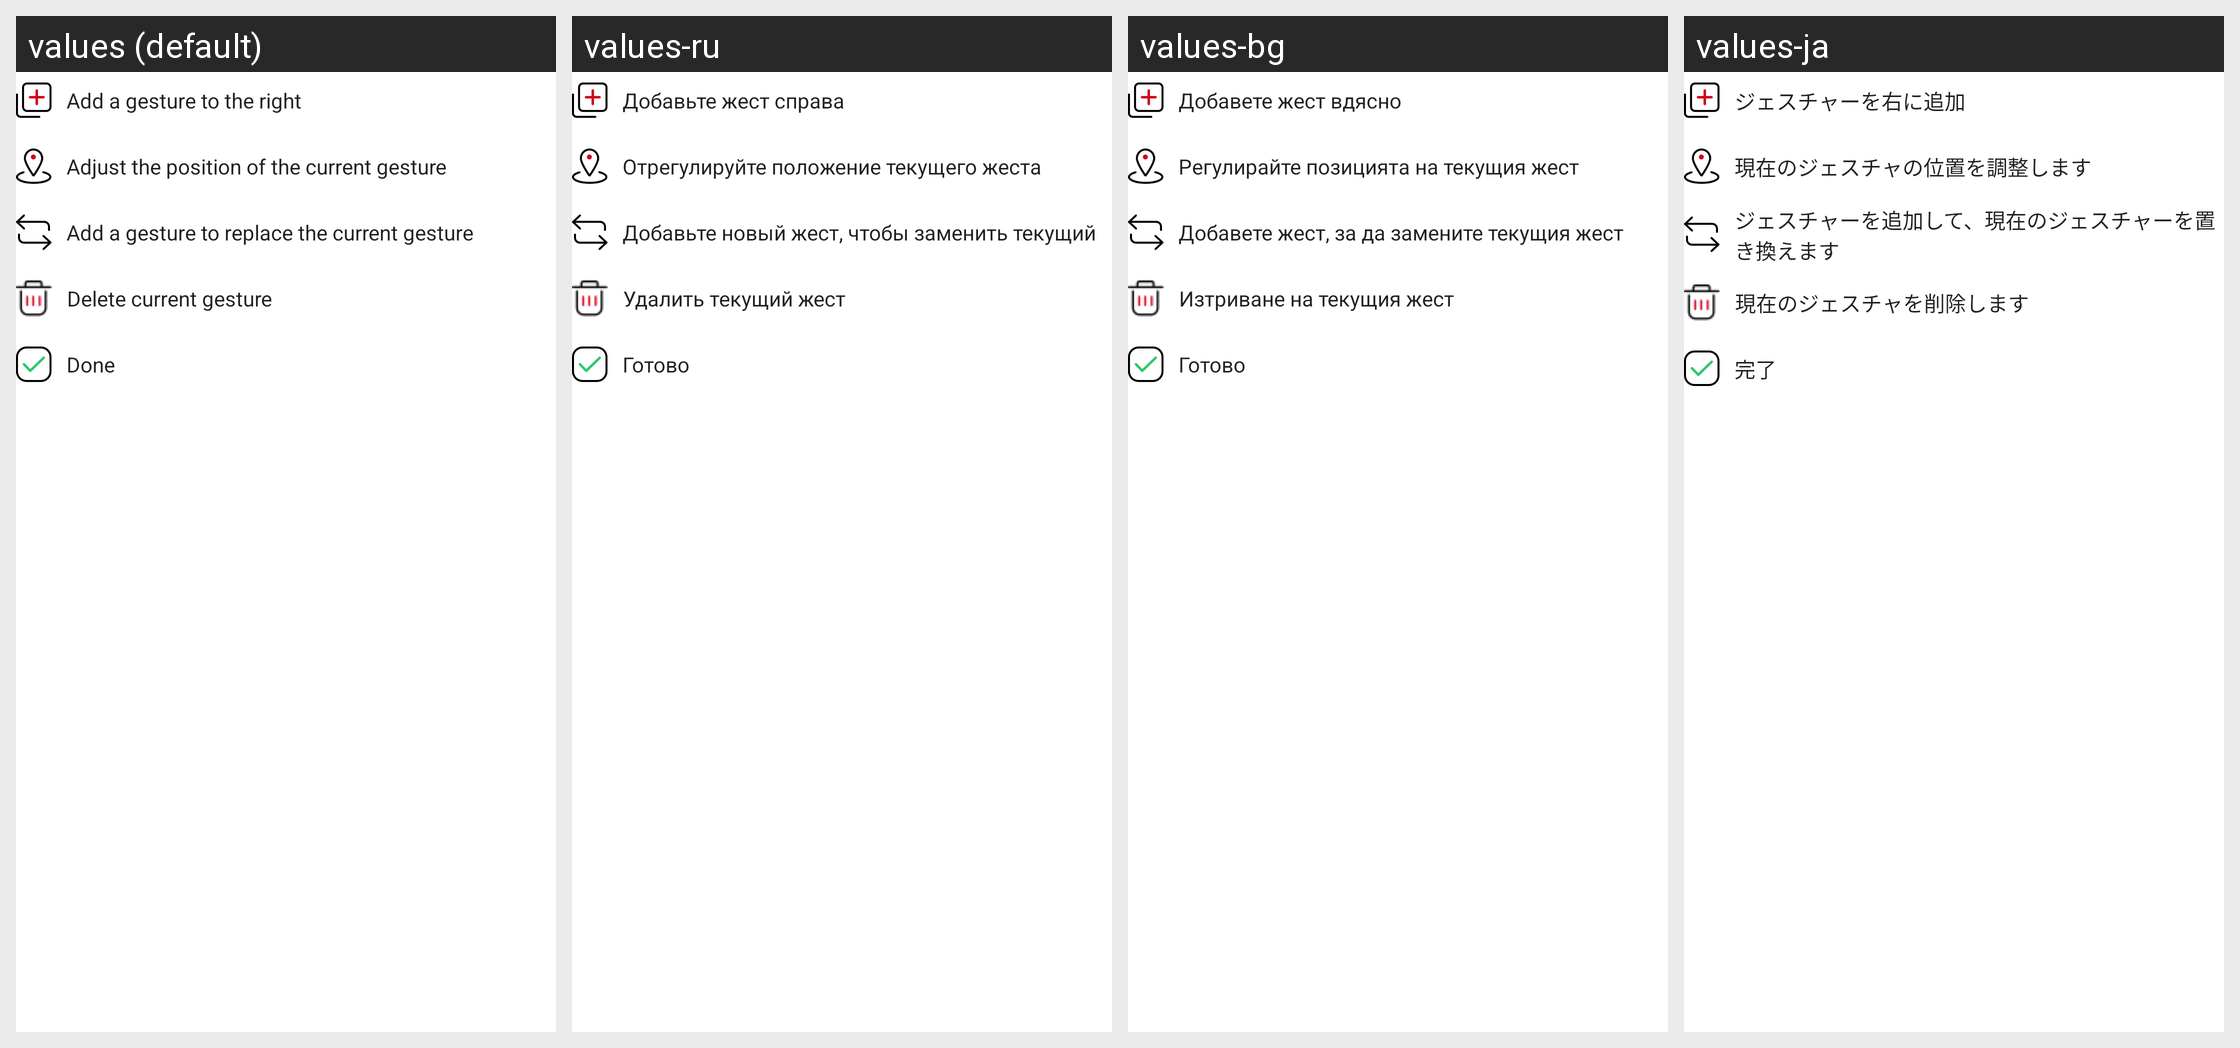

The same Android screen rendered under several of its app's locales, left to right. List the strings drawn on it with the default value and each locale's translation.
Android screen res/layout/dialog_editor_help.xml rendered under 4 locales, left to right: values (default), values-ru, values-bg, values-ja. Device: Nexus 5 (rendered at 1080×1920; each locale shown at half size, 540×960, under a caption strip naming it); theme AppTheme.
Other locales in the repository, not shown: values-as, values-bn, values-cs, values-de, values-es, values-es-rUS, values-et, values-eu, values-fi, values-gu, values-hi, values-hr, values-hu, values-hy, values-in, values-iw, values-ka, values-kk, values-km, values-kn, values-ky, values-ml, values-nb, values-nl, values-sk, values-sr, values-sw, values-tl, values-tr, values-vi, values-zh-rCN.
Strings drawn on this screen, with the default value and each locale's value (text and hints the layout hard-codes, and strings that could not be matched under every locale, appear in the picture but are not listed):

gesture_editor_insert_info
  values: Add a gesture to the right
  values-ru: Добавьте жест справа
  values-bg: Добавете жест вдясно
  values-ja: ジェスチャーを右に追加

gesture_editor_modify_info
  values: Adjust the position of the current gesture
  values-ru: Отрегулируйте положение текущего жеста
  values-bg: Регулирайте позицията на текущия жест
  values-ja: 現在のジェスチャの位置を調整します

gesture_editor_replace_info
  values: Add a gesture to replace the current gesture
  values-ru: Добавьте новый жест, чтобы заменить текущий
  values-bg: Добавете жест, за да замените текущия жест
  values-ja: ジェスチャーを追加して、現在のジェスチャーを置き換えます

gesture_editor_delete_info
  values: Delete current gesture
  values-ru: Удалить текущий жест
  values-bg: Изтриване на текущия жест
  values-ja: 現在のジェスチャを削除します

gesture_editor_done_info
  values: Done
  values-ru: Готово
  values-bg: Готово
  values-ja: 完了
